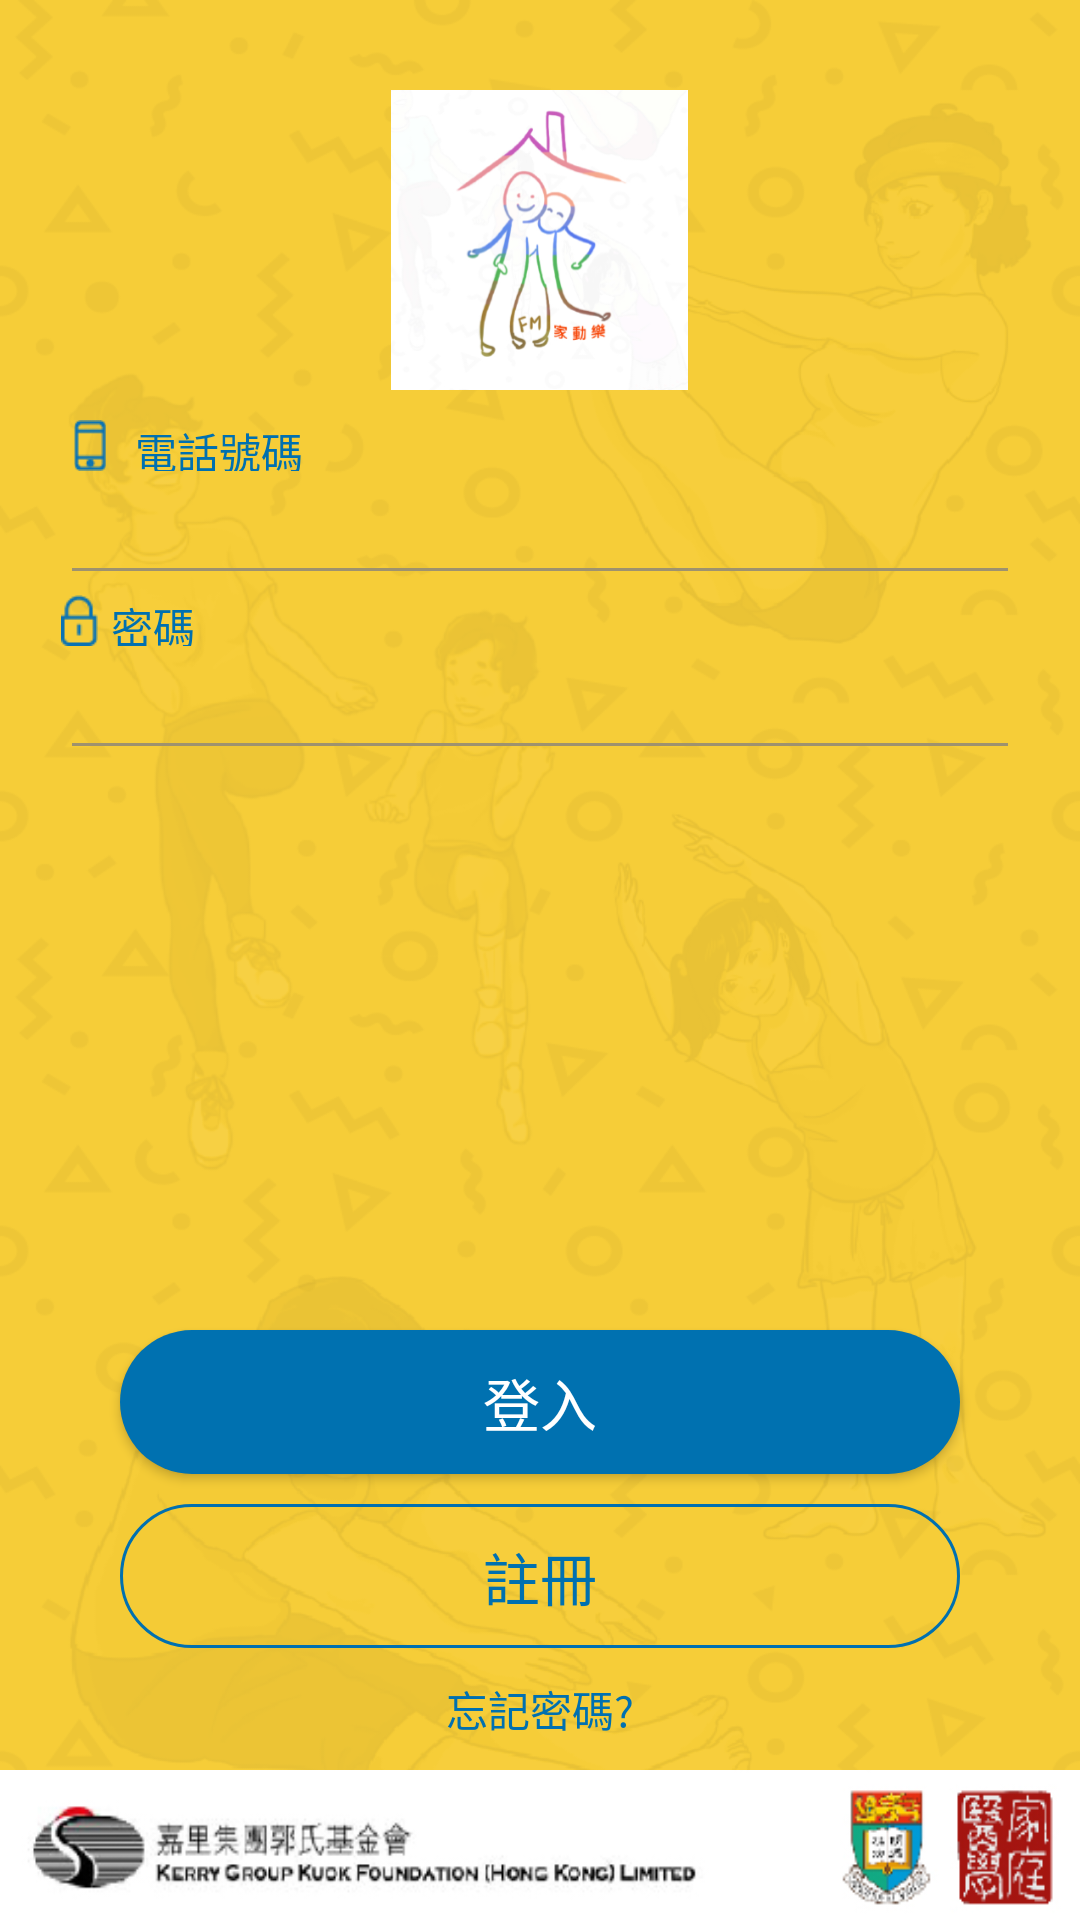

Produce the Android XML layout that renders to this screen, including the resource entries it uses.
<!-- AndroidManifest.xml: application theme AppTheme -->
<!-- res/layout/login.xml -->
<?xml version="1.0" encoding="utf-8"?>
<RelativeLayout xmlns:android="http://schemas.android.com/apk/res/android"
    xmlns:app="http://schemas.android.com/apk/res-auto"
    xmlns:tools="http://schemas.android.com/tools"
    android:layout_width="match_parent"
    android:layout_height="match_parent"
    android:background="@drawable/all_background"
    android:orientation="vertical">


    <LinearLayout
        android:layout_width="match_parent"
        android:layout_height="match_parent"
        android:layout_alignParentStart="true"
        android:layout_alignParentTop="true"
        android:orientation="vertical">

        <LinearLayout
            android:layout_width="wrap_content"
            android:layout_height="wrap_content"
            android:layout_gravity="center"
            android:background="@android:color/transparent"
            android:gravity="center"
            android:orientation="vertical">

            <ImageView
                android:id="@+id/login_image"
                android:layout_width="match_parent"
                android:src="@drawable/login_image"
                android:layout_marginTop="30dp"
                android:layout_height="100dp" />

        </LinearLayout>

        <LinearLayout
            android:orientation="vertical"
            android:layout_width="match_parent"
            android:layout_height="wrap_content">

            <LinearLayout
                android:layout_width="wrap_content"
                android:layout_height="wrap_content"
                android:foregroundGravity="center"
                android:orientation="horizontal"
                android:layout_marginTop="10dp">

                <ImageView
                    android:id="@+id/login_tel"
                    android:layout_width="wrap_content"
                    android:layout_marginLeft="20dp"
                    android:scaleType="fitCenter"
                    android:adjustViewBounds="false"
                    android:layout_height="17dp"
                    android:cropToPadding="false"
                    android:fitsSystemWindows="false"
                    android:src="@drawable/login_tel" />

                <TextView
                    android:id="@+id/textView3"
                    android:layout_width="wrap_content"
                    android:layout_height="match_parent"
                    android:layout_marginLeft="5dp"
                    android:layout_weight="1"
                    android:gravity="center_vertical"
                    android:textColor="@color/font_blue_color"
                    android:text="電話號碼" />

            </LinearLayout>

            <LinearLayout
                android:orientation="horizontal"
                android:layout_width="match_parent"
                android:layout_height="match_parent">

                <EditText
                    android:layout_width="wrap_content"
                    android:layout_height="wrap_content"
                    android:inputType="phone"
                    android:ems="10"
                    android:id="@+id/editText"
                    android:layout_weight="1"
                    android:layout_marginLeft="20dp"
                    android:layout_marginRight="20dp"
                    android:backgroundTint="@color/underline_color" />
            </LinearLayout>

        </LinearLayout>

        
        
        
        

        
        
        
        
        
        
        
        

        <LinearLayout
            android:orientation="vertical"
            android:layout_width="match_parent"
            android:layout_height="wrap_content">

            <LinearLayout
                android:layout_width="wrap_content"
                android:layout_height="match_parent"
                android:foregroundGravity="center"
                android:orientation="horizontal">

                <ImageView
                    android:id="@+id/login_pw"
                    android:layout_width="wrap_content"
                    android:layout_height="17dp"
                    android:layout_marginLeft="16dp"
                    android:layout_weight="1"
                    android:scaleType="fitCenter"
                    android:src="@drawable/login_pw" />

                <TextView
                    android:id="@+id/textView4"
                    android:layout_width="wrap_content"
                    android:layout_height="match_parent"
                    android:layout_weight="1"
                    android:gravity="center_vertical"
                    android:textColor="@color/font_blue_color"
                    android:text="密碼" />

            </LinearLayout>

            <LinearLayout
                android:orientation="horizontal"
                android:layout_width="match_parent"
                android:layout_height="match_parent"
                android:layout_weight="1">

                <EditText
                    android:layout_width="wrap_content"
                    android:layout_height="wrap_content"
                    android:inputType="textPassword"
                    android:ems="10"
                    android:id="@+id/editText2"
                    android:layout_weight="1"
                    android:layout_marginLeft="20dp"
                    android:layout_marginRight="20dp"
                    android:backgroundTint="@color/underline_color" />
            </LinearLayout>

        </LinearLayout>

        <LinearLayout
            android:layout_width="match_parent"
            android:layout_height="wrap_content"
            android:layout_gravity="bottom"
            android:layout_weight="1"
            android:gravity="bottom"
            android:orientation="vertical">

            <Button
                android:id="@+id/button_login"
                android:layout_width="match_parent"
                android:layout_height="wrap_content"
                android:layout_marginBottom="10dp"
                android:layout_marginLeft="40dp"
                android:layout_marginRight="40dp"
                android:background="@drawable/button_round_corner"
                android:text="登入"
                android:textAllCaps="false"
                android:textColor="@android:color/white"
                android:textSize="19sp" />

            <Button
                android:id="@+id/button_register"
                android:layout_width="match_parent"
                android:layout_height="wrap_content"
                android:layout_marginBottom="10dp"
                android:layout_marginLeft="40dp"
                android:layout_marginRight="40dp"
                android:background="@drawable/button_round_corner_transparent"
                android:text="註冊"
                android:textAllCaps="false"
                android:textColor="@color/font_blue_color"
                android:textSize="19sp" />


            <TextView
                android:layout_width="match_parent"
                android:layout_height="wrap_content"
                android:id="@+id/forget_pw"
                android:gravity="center"
                android:layout_marginBottom="10dp"
                android:textColor="@color/font_blue_color"
                android:text="忘記密碼?" />

            <ImageView
                android:id="@+id/imageView"
                android:layout_width="match_parent"
                android:layout_height="50dp"
                android:layout_gravity="bottom"
                android:background="@drawable/all_background_bottom"
                android:foregroundGravity="bottom" />
        </LinearLayout>

    </LinearLayout>


</RelativeLayout>
<!-- resources referenced by this layout -->
<resources>
  <color name="font_blue_color">#0070b0</color>
  <color name="underline_color">#9E926E</color>
  <!-- drawable all_background: png bitmap (drawable, 173280 bytes) -->
  <!-- drawable all_background_bottom: png bitmap (drawable, 23758 bytes) -->
  <!-- drawable button_round_corner (drawable) -->
  <shape xmlns:android="http://schemas.android.com/apk/res/android" >
      
          
  
      <corners android:radius="25dp" />
      <solid android:color="#0071B0"/>
      
          
          
          
  </shape>
  <!-- drawable button_round_corner_transparent (drawable) -->
  <?xml version="1.0" encoding="UTF-8"?>
  <shape xmlns:android="http://schemas.android.com/apk/res/android"
      android:id="@+id/shape_my">
      <stroke
          android:width="1dp"
          android:color="@color/font_blue_color" />
      
          
          
          
          
      <corners android:radius="24dp" />
      <solid android:color="#00000000" />
  </shape>
  <!-- drawable login_image: png bitmap (drawable, 60938 bytes) -->
  <!-- drawable login_pw: png bitmap (drawable, 472 bytes) -->
  <!-- drawable login_tel: png bitmap (drawable, 397 bytes) -->
  <style name="AppTheme" parent="Theme.AppCompat.Light.DarkActionBar">
          
          <item name="colorPrimary">@color/colorPrimary</item>
          <item name="colorPrimaryDark">@color/colorPrimaryDark</item>
          <item name="colorAccent">@color/colorAccent</item>
      </style>
  <color name="colorPrimary">#006daa</color>
  <color name="colorPrimaryDark">#303f9f</color>
  <color name="colorAccent">#FF4081</color>
</resources>
